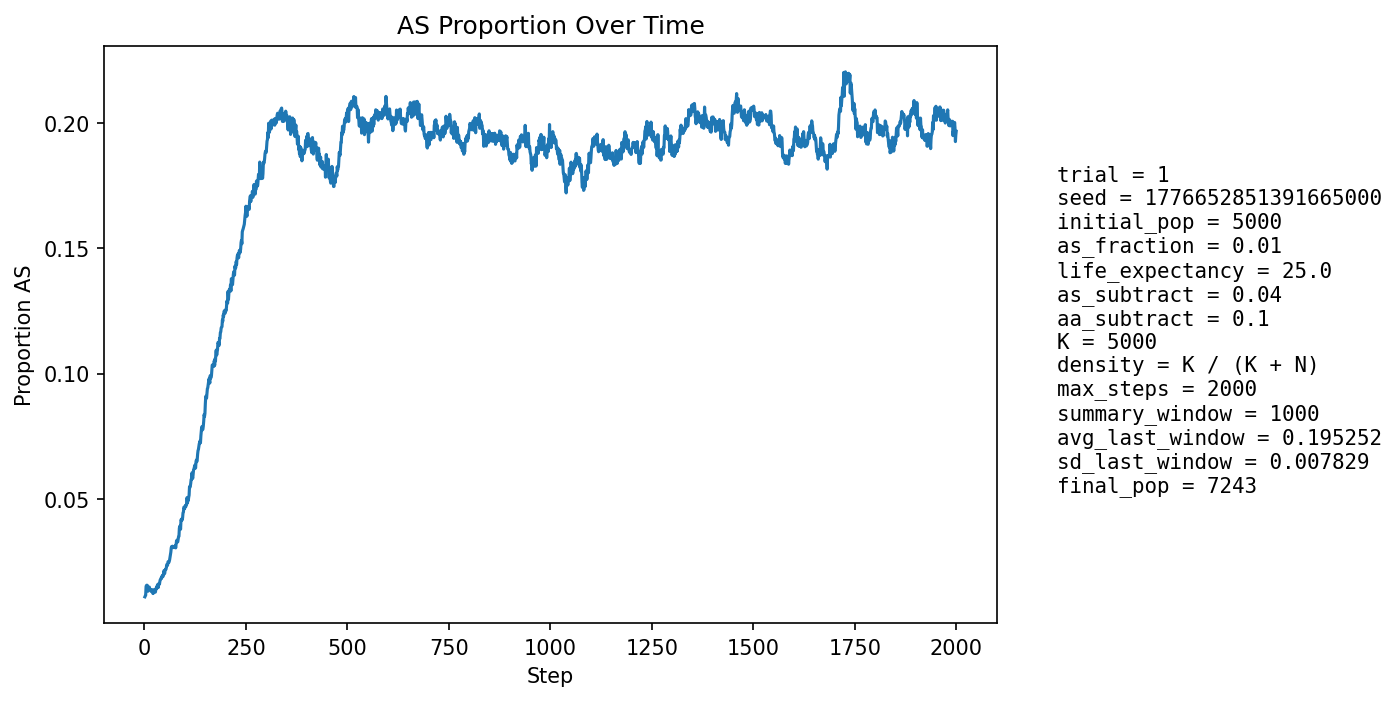

Values plotted in this chart, from the file beside it:
step, population_size, births, newborn_AA, newborn_AS, newborn_SS, prop_newborn_AA, prop_newborn_AS, prop_newborn_SS, prop_repro_AA, prop_repro_AS, prop_AS_population
1, 5279, 1280, 1264, 16, 0, 0.9875, 0.0125, 0.0, 0.9918, 0.008203, 0.01099
2, 5362, 1247, 1236, 11, 0, 0.9912, 0.008821, 0.0, 0.9906, 0.009364, 0.01138
3, 5442, 1239, 1231, 8, 0, 0.9935, 0.006457, 0.0, 0.9895, 0.01052, 0.01158
4, 5495, 1211, 1184, 27, 0, 0.9777, 0.0223, 0.0, 0.9866, 0.01344, 0.0151
5, 5596, 1252, 1229, 23, 0, 0.9816, 0.01837, 0.0, 0.9852, 0.01484, 0.01555
6, 5694, 1276, 1256, 20, 0, 0.9843, 0.01567, 0.0, 0.9859, 0.01405, 0.01563
7, 5789, 1295, 1276, 19, 0, 0.9853, 0.01467, 0.0, 0.987, 0.013, 0.01555
8, 5875, 1305, 1293, 12, 0, 0.9908, 0.009195, 0.0, 0.9851, 0.01491, 0.01413
9, 5966, 1320, 1311, 9, 0, 0.9932, 0.006818, 0.0, 0.9847, 0.01533, 0.01324
10, 6059, 1338, 1317, 21, 0, 0.9843, 0.0157, 0.0, 0.9836, 0.01635, 0.01469
11, 6149, 1355, 1338, 17, 0, 0.9875, 0.01255, 0.0, 0.9833, 0.01668, 0.01431
12, 6243, 1378, 1354, 22, 2, 0.9826, 0.01597, 0.001451, 0.9844, 0.01562, 0.0149
13, 6318, 1376, 1361, 15, 0, 0.9891, 0.0109, 0.0, 0.9855, 0.01454, 0.01409
14, 6385, 1381, 1363, 18, 0, 0.987, 0.01303, 0.0, 0.985, 0.01504, 0.0141
15, 6449, 1388, 1370, 18, 0, 0.987, 0.01297, 0.0, 0.9854, 0.01455, 0.0138
16, 6512, 1400, 1382, 18, 0, 0.9871, 0.01286, 0.0, 0.9863, 0.01372, 0.01367
17, 6570, 1409, 1396, 13, 0, 0.9908, 0.009226, 0.0, 0.9867, 0.01326, 0.01309
18, 6617, 1416, 1392, 23, 1, 0.9831, 0.01624, 0.0007062, 0.9863, 0.01373, 0.0139
19, 6663, 1421, 1401, 20, 0, 0.9859, 0.01407, 0.0, 0.9864, 0.01363, 0.01366
20, 6707, 1427, 1413, 14, 0, 0.9902, 0.009811, 0.0, 0.9862, 0.01382, 0.01267
21, 6747, 1430, 1417, 13, 0, 0.9909, 0.009091, 0.0, 0.9875, 0.01254, 0.0123
22, 6783, 1435, 1414, 21, 0, 0.9854, 0.01463, 0.0, 0.9867, 0.01335, 0.01283
23, 6816, 1439, 1420, 19, 0, 0.9868, 0.0132, 0.0, 0.9867, 0.01327, 0.01262
24, 6846, 1443, 1417, 26, 0, 0.982, 0.01802, 0.0, 0.9874, 0.01261, 0.01388
25, 6873, 1445, 1429, 16, 0, 0.9889, 0.01107, 0.0, 0.9877, 0.01227, 0.01324
26, 6896, 1448, 1432, 16, 0, 0.989, 0.01105, 0.0, 0.9869, 0.01309, 0.01305
27, 6915, 1451, 1434, 17, 0, 0.9883, 0.01172, 0.0, 0.987, 0.01304, 0.01287
28, 6936, 1454, 1429, 25, 0, 0.9828, 0.01719, 0.0, 0.9861, 0.01386, 0.01399
29, 6953, 1456, 1431, 25, 0, 0.9828, 0.01717, 0.0, 0.9862, 0.01381, 0.01453
30, 6967, 1458, 1438, 19, 1, 0.9863, 0.01303, 0.0006859, 0.9865, 0.01348, 0.01421
31, 6981, 1459, 1431, 28, 0, 0.9808, 0.01919, 0.0, 0.9868, 0.01317, 0.01533
32, 6990, 1460, 1438, 22, 0, 0.9849, 0.01507, 0.0, 0.986, 0.01401, 0.01488
33, 7002, 1461, 1434, 27, 0, 0.9815, 0.01848, 0.0, 0.9854, 0.01456, 0.016
34, 7012, 1463, 1449, 14, 0, 0.9904, 0.009569, 0.0, 0.9852, 0.01481, 0.01469
35, 7022, 1464, 1438, 26, 0, 0.9822, 0.01776, 0.0, 0.9841, 0.01592, 0.01609
36, 7031, 1465, 1440, 25, 0, 0.9829, 0.01706, 0.0, 0.9841, 0.0159, 0.01621
37, 7044, 1467, 1446, 20, 1, 0.9857, 0.01363, 0.0006817, 0.983, 0.017, 0.01604
38, 7053, 1468, 1439, 29, 0, 0.9802, 0.01975, 0.0, 0.9836, 0.0164, 0.01716
39, 7064, 1469, 1439, 30, 0, 0.9796, 0.02042, 0.0, 0.9828, 0.01723, 0.01784
40, 7073, 1470, 1444, 26, 0, 0.9823, 0.01769, 0.0, 0.9828, 0.0172, 0.01796
41, 7077, 1470, 1441, 29, 0, 0.9803, 0.01973, 0.0, 0.9831, 0.01691, 0.01851
42, 7084, 1470, 1446, 24, 0, 0.9837, 0.01633, 0.0, 0.982, 0.01802, 0.01835
43, 7087, 1471, 1440, 31, 0, 0.9789, 0.02107, 0.0, 0.9814, 0.01856, 0.01919
44, 7094, 1472, 1448, 23, 1, 0.9837, 0.01562, 0.0006793, 0.9809, 0.01911, 0.01889
45, 7099, 1473, 1443, 30, 0, 0.9796, 0.02037, 0.0, 0.9803, 0.01965, 0.01958
46, 7101, 1473, 1449, 24, 0, 0.9837, 0.01629, 0.0, 0.9801, 0.01992, 0.01915
47, 7104, 1474, 1439, 34, 1, 0.9763, 0.02307, 0.0006784, 0.9793, 0.02075, 0.02041
48, 7105, 1473, 1436, 37, 0, 0.9749, 0.02512, 0.0, 0.9798, 0.02019, 0.02139
49, 7111, 1475, 1454, 21, 0, 0.9858, 0.01424, 0.0, 0.9787, 0.02128, 0.02011
50, 7111, 1474, 1447, 27, 0, 0.9817, 0.01832, 0.0, 0.9796, 0.02045, 0.02039
51, 7115, 1474, 1440, 34, 0, 0.9769, 0.02307, 0.0, 0.979, 0.02101, 0.02164
52, 7120, 1475, 1444, 31, 0, 0.979, 0.02102, 0.0, 0.9776, 0.02239, 0.02191
53, 7119, 1474, 1444, 30, 0, 0.9796, 0.02035, 0.0, 0.9787, 0.02126, 0.02191
54, 7121, 1475, 1440, 35, 0, 0.9763, 0.02373, 0.0, 0.9785, 0.02154, 0.02275
55, 7123, 1475, 1436, 39, 0, 0.9736, 0.02644, 0.0, 0.9782, 0.02182, 0.02387
56, 7125, 1476, 1445, 31, 0, 0.979, 0.021, 0.0, 0.9768, 0.02319, 0.02344
57, 7127, 1475, 1444, 30, 1, 0.979, 0.02034, 0.000678, 0.9768, 0.0232, 0.02357
58, 7130, 1477, 1437, 40, 0, 0.9729, 0.02708, 0.0, 0.9754, 0.02456, 0.02496
59, 7135, 1477, 1445, 32, 0, 0.9783, 0.02167, 0.0, 0.9749, 0.02513, 0.02481
60, 7135, 1476, 1444, 32, 0, 0.9783, 0.02168, 0.0, 0.9752, 0.02484, 0.02467
... 1,940 more rows
